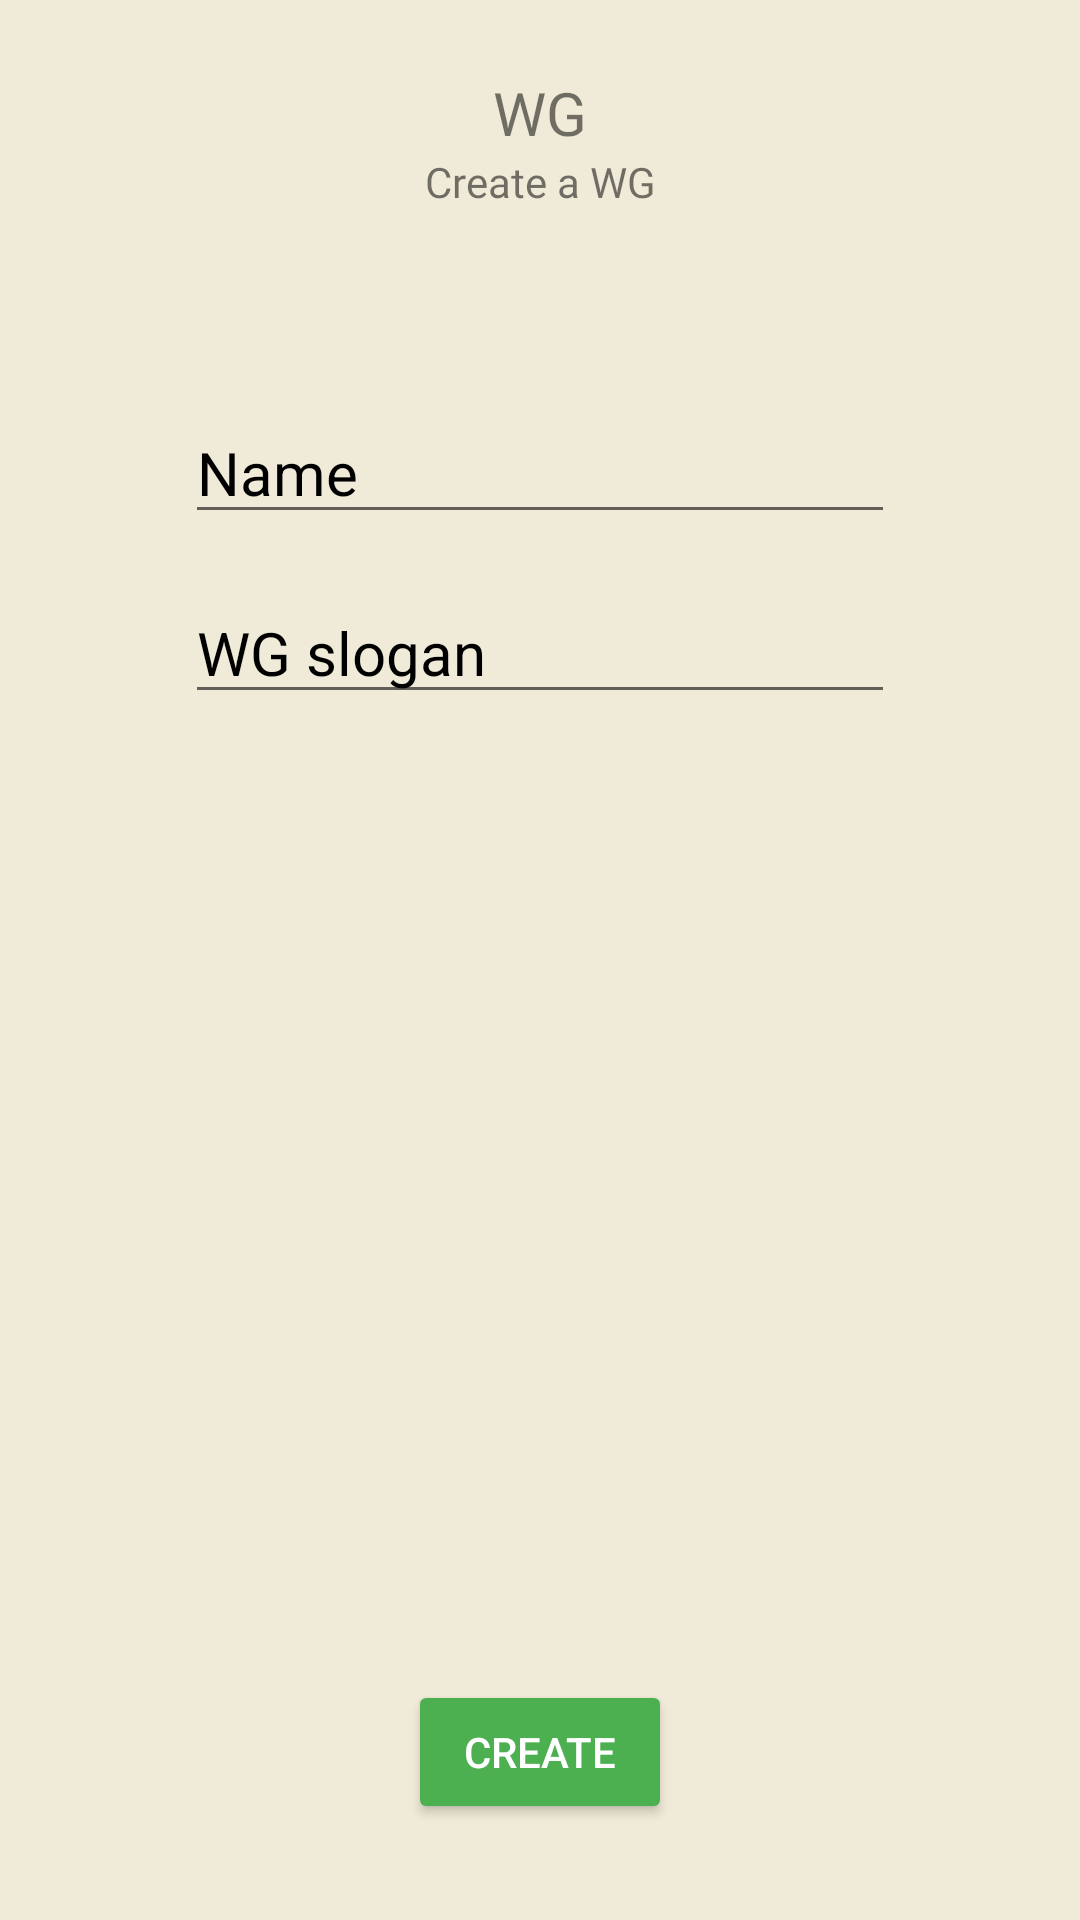

Layout XML and referenced resources for this Android screen:
<!-- AndroidManifest.xml: application theme Theme.Apapp -->
<!-- res/layout/fragment_wg_create.xml -->
<?xml version="1.0" encoding="utf-8"?>
<androidx.constraintlayout.widget.ConstraintLayout xmlns:android="http://schemas.android.com/apk/res/android"
    xmlns:app="http://schemas.android.com/apk/res-auto"
    xmlns:tools="http://schemas.android.com/tools"
    android:id="@+id/frameLayout5"
    android:layout_width="match_parent"
    android:layout_height="match_parent"
    android:background="@color/eggshell"
    tools:context=".fragments.wg.WgCreateFragment">

    <TextView
        android:id="@+id/textView19"
        android:layout_width="wrap_content"
        android:layout_height="wrap_content"
        android:fontFamily="@font/roboto"
        android:text="@string/wg_create_tagline"
        android:textAlignment="center"
        app:layout_constraintEnd_toEndOf="parent"
        app:layout_constraintStart_toStartOf="parent"
        app:layout_constraintTop_toBottomOf="@+id/textView20"
        tools:ignore="TextContrastCheck" />

    <EditText
        android:id="@+id/wgCreateName"
        android:layout_width="wrap_content"
        android:layout_height="wrap_content"
        android:layout_marginTop="64dp"
        android:ems="10"
        android:hint="@string/wg_create_name"
        android:importantForAutofill="no"
        android:inputType="textPersonName"
        android:textColorHint="@color/black"
        android:textSize="20sp"
        app:layout_constraintEnd_toEndOf="parent"
        app:layout_constraintStart_toStartOf="parent"
        app:layout_constraintTop_toBottomOf="@+id/textView19" />

    <EditText
        android:id="@+id/wgCreateSlogan"
        android:layout_width="wrap_content"
        android:layout_height="wrap_content"
        android:layout_marginTop="16dp"
        android:ems="10"
        android:gravity="start|top"
        android:hint="@string/wg_create_motto"
        android:importantForAutofill="no"
        android:inputType="text|textCapCharacters"
        android:maxLength="30"
        android:textColorHint="@color/black"
        android:textSize="20sp"
        app:layout_constraintEnd_toEndOf="parent"
        app:layout_constraintStart_toStartOf="parent"
        app:layout_constraintTop_toBottomOf="@+id/wgCreateName" />

    <Button
        android:id="@+id/wgCreateButton"
        android:layout_width="wrap_content"
        android:layout_height="wrap_content"
        android:layout_marginBottom="32dp"
        android:backgroundTint="@color/green"
        android:text="@string/create_button"
        android:textColor="@color/white"
        app:icon="@drawable/ic_baseline_add_24"
        app:iconTint="#FFFFFF"
        app:layout_constraintBottom_toBottomOf="parent"
        app:layout_constraintEnd_toEndOf="parent"
        app:layout_constraintStart_toStartOf="parent"
        tools:ignore="TextContrastCheck" />

    <TextView
        android:id="@+id/textView20"
        android:layout_width="wrap_content"
        android:layout_height="wrap_content"
        android:layout_marginTop="24dp"
        android:fontFamily="@font/roboto_bold"
        android:text="@string/WG"
        android:textSize="20sp"
        app:layout_constraintEnd_toEndOf="parent"
        app:layout_constraintStart_toStartOf="parent"
        app:layout_constraintTop_toTopOf="parent" />

</androidx.constraintlayout.widget.ConstraintLayout>
<!-- resources referenced by this layout -->
<resources>
  <color name="black">#FF000000</color>
  <color name="eggshell">#F0EBD8</color>
  <color name="green">#4CAF50</color>
  <color name="white">#FFFFFFFF</color>
  <!-- drawable ic_baseline_add_24 (drawable) -->
  <vector android:height="24dp" android:tint="#F0EBD8"
      android:viewportHeight="24" android:viewportWidth="24"
      android:width="24dp" xmlns:android="http://schemas.android.com/apk/res/android">
      <path android:fillColor="@android:color/white" android:pathData="M19,13h-6v6h-2v-6H5v-2h6V5h2v6h6v2z"/>
  </vector>
  <string name="WG">WG</string>
  <string name="create_button">Create</string>
  <string name="wg_create_motto">WG slogan</string>
  <string name="wg_create_name">Name</string>
  <string name="wg_create_tagline">Create a WG</string>
  <style name="Theme.Apapp" parent="Theme.MaterialComponents.DayNight.NoActionBar">
          
          <item name="colorPrimary">@color/shadow_blue</item>
          <item name="colorPrimaryVariant">@color/eggshell</item>
          <item name="colorOnPrimary">@color/black</item>
          
          <item name="colorSecondary">@color/shadow_blue</item>
          <item name="colorSecondaryVariant">@color/eggshell</item>
          <item name="colorOnSecondary">@color/white</item>
          
          <item name="android:statusBarColor" tools:targetApi="l">?attr/colorPrimaryVariant</item>
          
          <item name="android:windowFullscreen">true</item>
      </style>
  <color name="shadow_blue">#748CAB</color>
</resources>
